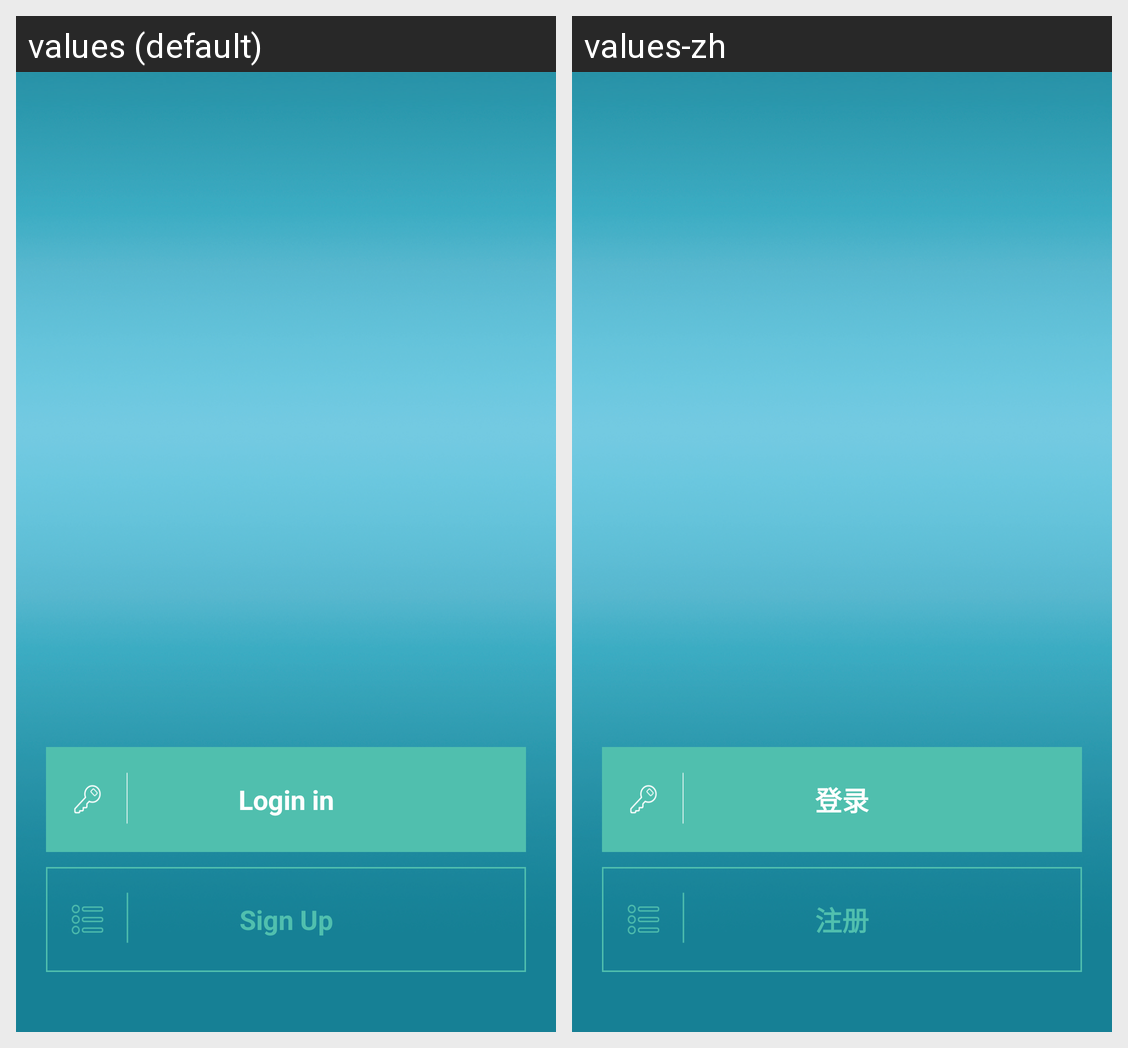

Strings drawn on this Android screen and how each of the app's shown locales translates them:
Android screen res/layout/activity_welcome.xml rendered under 2 locales, left to right: values (default), values-zh. Device: Nexus 5 (rendered at 1080×1920; each locale shown at half size, 540×960, under a caption strip naming it); theme AppTheme.
Strings drawn on this screen, with the default value and each locale's value (text and hints the layout hard-codes, and strings that could not be matched under every locale, appear in the picture but are not listed):

btn_login
  values: Login in
  values-zh: 登录

btn_reg
  values: Sign Up
  values-zh: 注册
